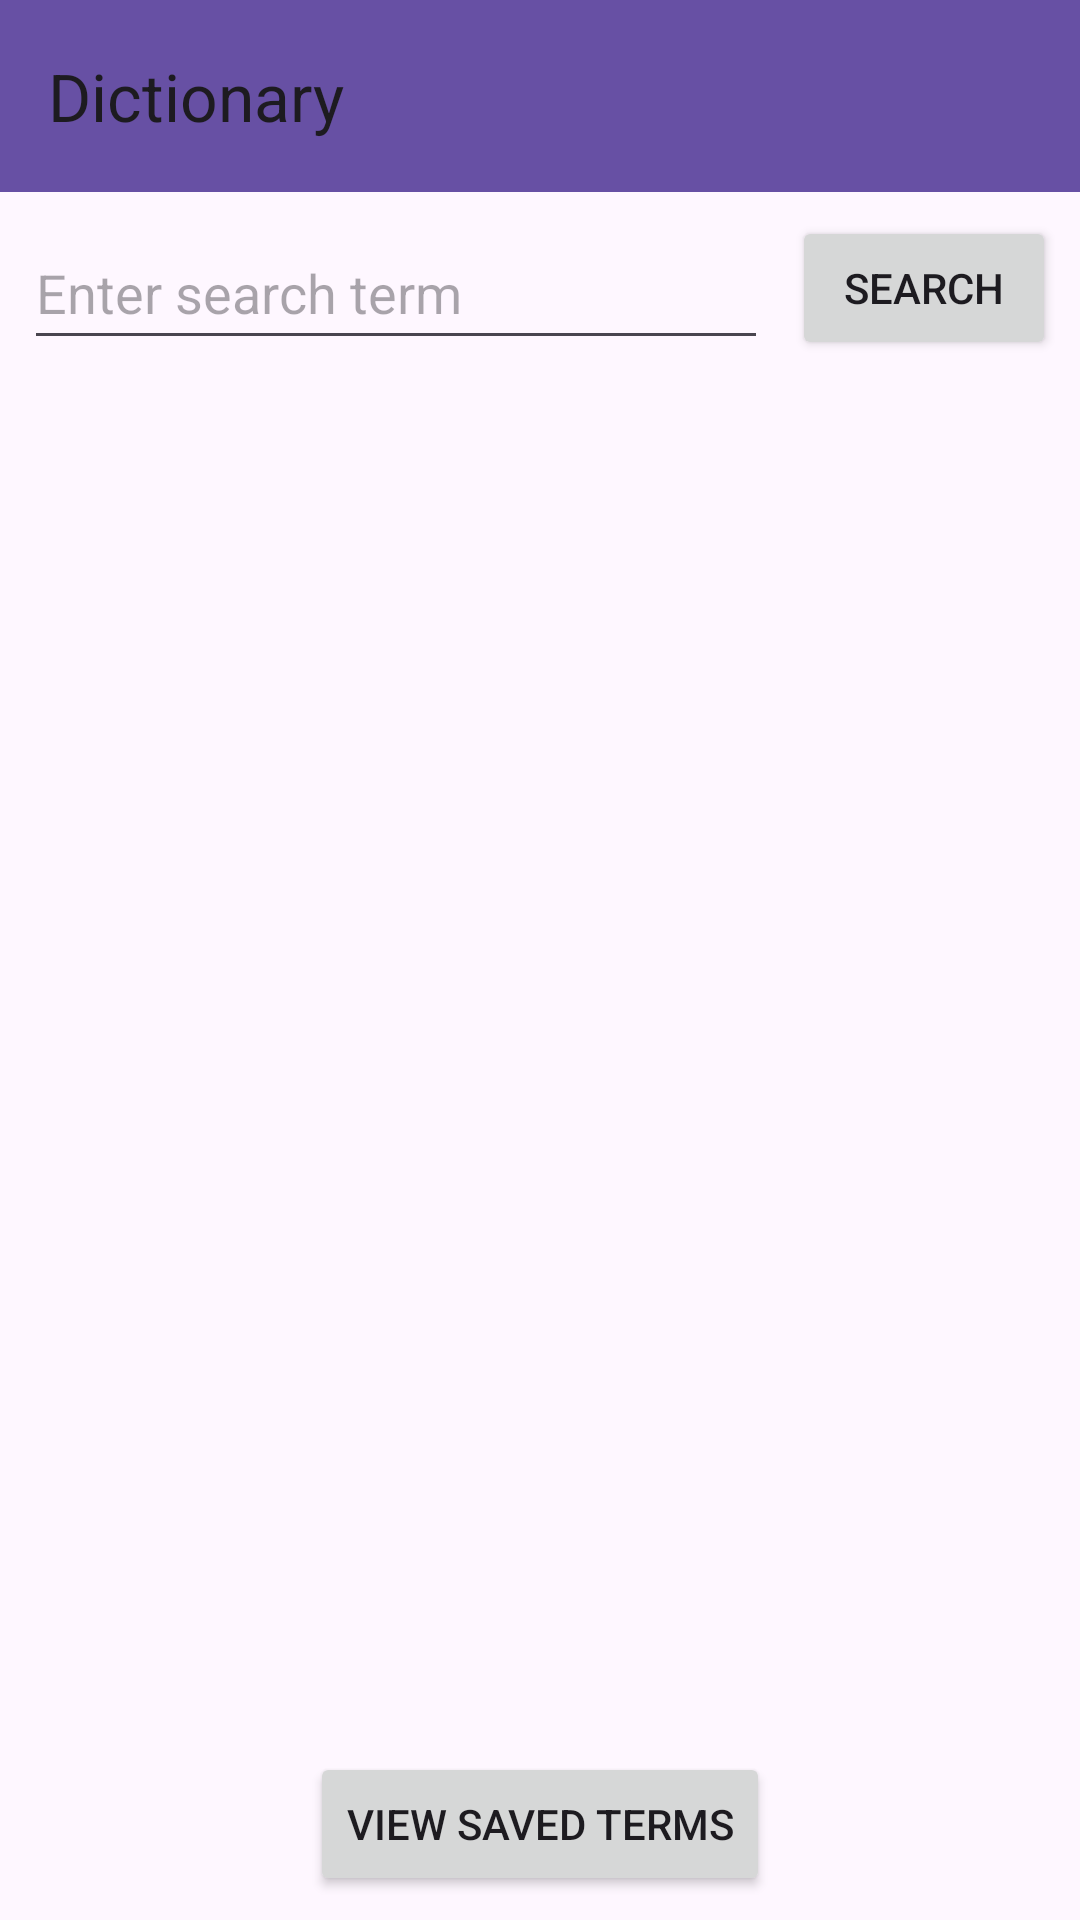

Here is an Android app screen rendered from its layout file. Give the layout XML and the strings, colors and styles it references.
<!-- AndroidManifest.xml: application theme Theme.MyApplication -->
<!-- res/layout/search_dictionary.xml -->
<?xml version="1.0" encoding="utf-8"?>
<androidx.constraintlayout.widget.ConstraintLayout xmlns:android="http://schemas.android.com/apk/res/android"
    xmlns:app="http://schemas.android.com/apk/res-auto"
    xmlns:tools="http://schemas.android.com/tools"
    android:layout_width="match_parent"
    android:layout_height="match_parent">


    <androidx.appcompat.widget.Toolbar
        android:id="@+id/toolbar"
        android:layout_width="match_parent"
        android:layout_height="wrap_content"
        android:background="?attr/colorPrimary"
        app:layout_constraintEnd_toEndOf="parent"
        app:layout_constraintStart_toStartOf="parent"
        app:layout_constraintTop_toTopOf="parent"
        app:title="Dictionary" />

    <androidx.recyclerview.widget.RecyclerView
        android:id="@+id/recycler_view"
        android:layout_width="0dp"
        android:layout_height="0dp"
        android:layout_margin="8dp"
        android:scrollbars="vertical"
        app:layout_constraintBottom_toTopOf="@+id/view_saved_button"
        app:layout_constraintEnd_toEndOf="parent"
        app:layout_constraintStart_toStartOf="parent"
        app:layout_constraintTop_toBottomOf="@+id/search_edit_text" />

    
    <EditText
        android:id="@+id/search_edit_text"
        android:layout_width="0dp"
        android:layout_height="48dp"
        android:layout_below="@id/recycler_view"
        android:layout_margin="8dp"
        android:hint="Enter search term"
        android:inputType="text"
        app:layout_constraintEnd_toStartOf="@+id/search_button"
        app:layout_constraintStart_toStartOf="parent"
        app:layout_constraintTop_toBottomOf="@+id/toolbar" />

    
    <Button
        android:id="@+id/search_button"
        android:layout_width="wrap_content"
        android:layout_height="wrap_content"
        android:layout_below="@id/search_edit_text"
        android:layout_margin="8dp"
        android:text="Search"
        app:layout_constraintEnd_toEndOf="parent"
        app:layout_constraintTop_toBottomOf="@+id/toolbar" />

    
    <Button
        android:id="@+id/view_saved_button"
        android:layout_width="wrap_content"
        android:layout_height="wrap_content"
        android:layout_below="@id/search_button"
        android:layout_margin="8dp"
        android:text="View Saved Terms"
        app:layout_constraintBottom_toBottomOf="parent"
        app:layout_constraintEnd_toEndOf="parent"
        app:layout_constraintStart_toStartOf="parent" />



</androidx.constraintlayout.widget.ConstraintLayout>
<!-- resources referenced by this layout -->
<resources>
  <style name="Theme.MyApplication" parent="Base.Theme.MyApplication" />
  <style name="Base.Theme.MyApplication" parent="Theme.Material3.DayNight.NoActionBar">
          
          
  
          <item name="windowActionBar">false</item>
          <item name="windowNoTitle">true</item>
      </style>
</resources>
